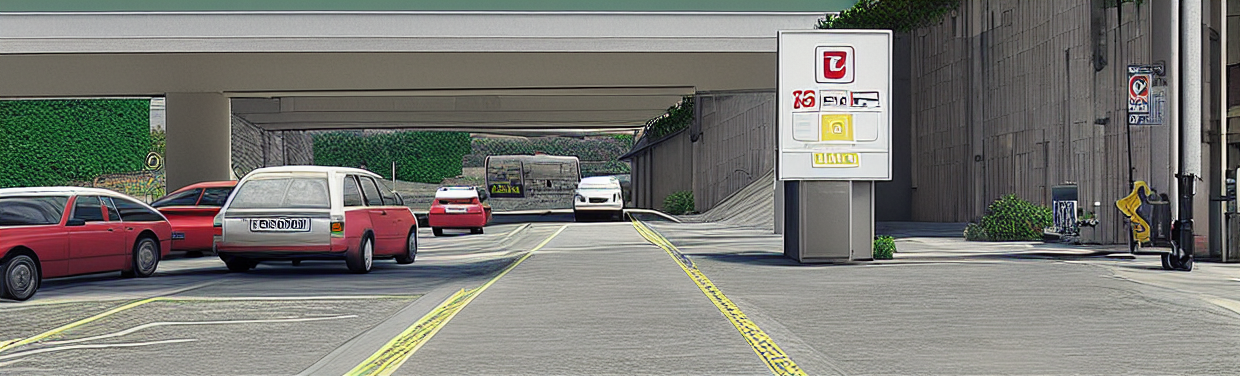
Generation parameters embedded in this image by AUTOMATIC1111 Stable Diffusion web UI or a fork of it (Forge, ...) (PNG 'parameters' text chunk):
in a simulation style, as realistic as possible.
Steps: 20, Sampler: DPM++ 2M Karras, CFG scale: 7, Seed: 374548407, Size: 1240x376, Model hash: cc6cb27103, Model: v1-5-pruned-emaonly, ControlNet 0: "Module: canny, Model: control_sd15_canny [fef5e48e], Weight: 1, Resize Mode: Crop and Resize, Low Vram: False, Processor Res: 512, Threshold A: 100, Threshold B: 200, Guidance Start: 0, Guidance End: 1, Pixel Perfect: False, Control Mode: ControlNet is more important, Save Detected Map: True", Version: v1.7.0